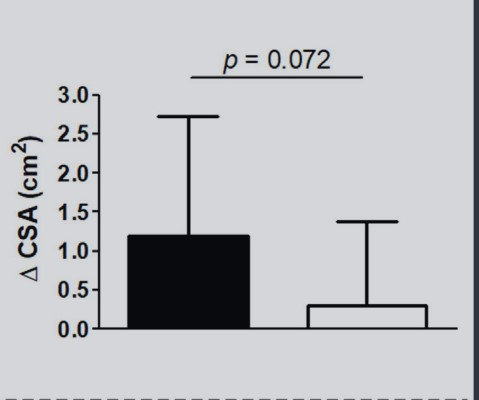

Values plotted in this chart, from the file beside it:
Bar0, 1.1904761904761902, 0, mean
Bar0, 2.706, 0, upper_sd
Bar1, 0.2778, 1, mean
Bar1, 1.365, 1, upper_sd
